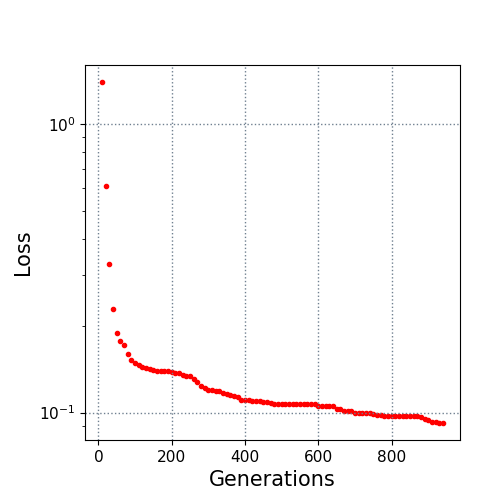

Source data for this figure (header and first rows):
10.0, 1.400947
20.0, 0.6106
30.0, 0.327
40.0, 0.2288
50.0, 0.1893
60.0, 0.1767
70.0, 0.1716
80.0, 0.1599
90.0, 0.1526
100.0, 0.1488
110.0, 0.1464
120.0, 0.1439
130.0, 0.1432
140.0, 0.1417
150.0, 0.1403
160.0, 0.1394
170.0, 0.1393
180.0, 0.139
190.0, 0.1389
200.0, 0.1378
210.0, 0.1374
220.0, 0.137
230.0, 0.1353
240.0, 0.1343
250.0, 0.1342
260.0, 0.1304
270.0, 0.1282
280.0, 0.1236
290.0, 0.1221
300.0, 0.1202
310.0, 0.1194
320.0, 0.119
330.0, 0.1184
340.0, 0.1173
350.0, 0.1164
360.0, 0.1155
370.0, 0.1142
380.0, 0.113
390.0, 0.1107
400.0, 0.1107
410.0, 0.1107
420.0, 0.1101
430.0, 0.1096
440.0, 0.1096
450.0, 0.1086
460.0, 0.1086
470.0, 0.1078
480.0, 0.1074
490.0, 0.1074
500.0, 0.1074
510.0, 0.1074
520.0, 0.1074
530.0, 0.1074
540.0, 0.1074
550.0, 0.1068
560.0, 0.1068
570.0, 0.1068
580.0, 0.1068
590.0, 0.1068
600.0, 0.1057
610.0, 0.1057
... 33 more rows
